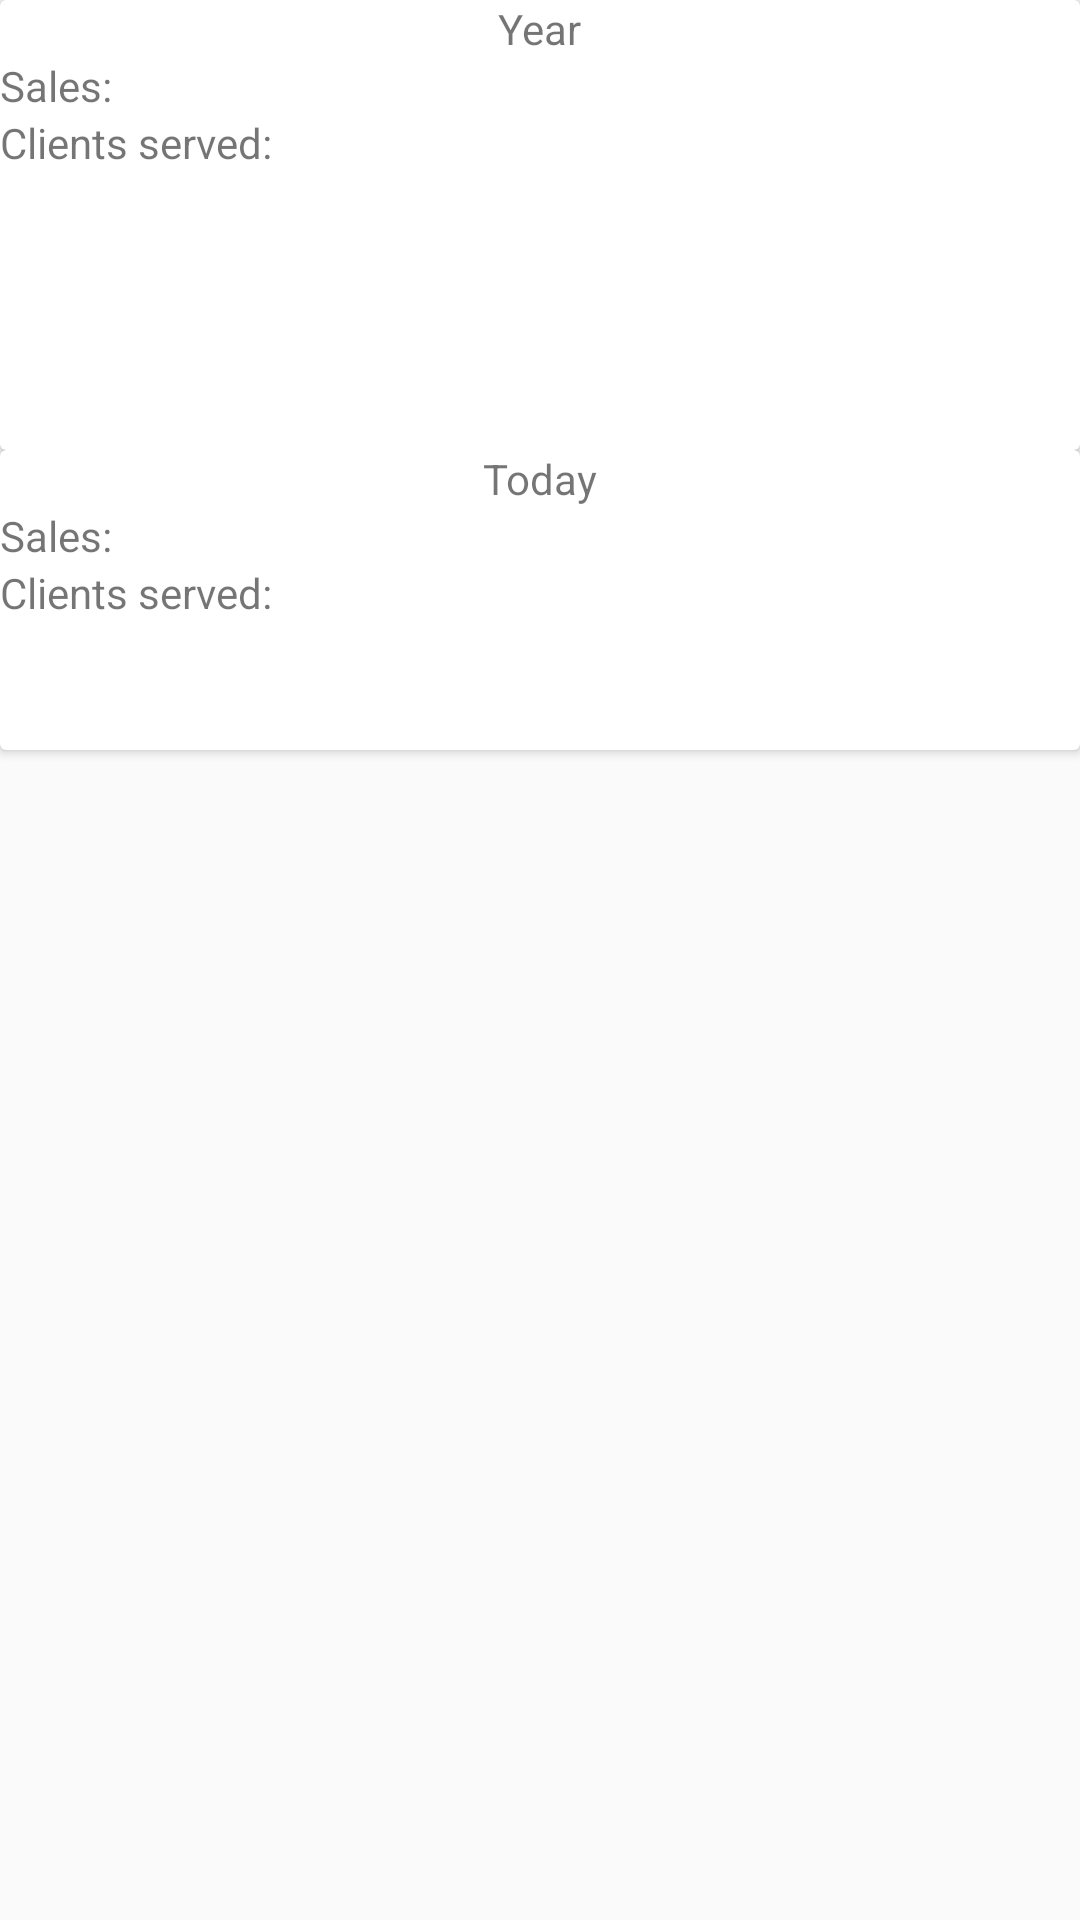

The Android layout XML behind this screen, and the referenced resources:
<!-- AndroidManifest.xml: application theme Theme.AppCompat.Light -->
<!-- res/layout/fragment_analytics_user.xml -->
<?xml version="1.0" encoding="utf-8"?>
<RelativeLayout xmlns:android="http://schemas.android.com/apk/res/android"
    xmlns:app="http://schemas.android.com/apk/res-auto"
    xmlns:tools="http://schemas.android.com/tools"
    android:layout_width="match_parent"
    android:layout_height="match_parent"
    tools:context=".analytics_user">

    <androidx.cardview.widget.CardView
        android:id="@+id/summaryCard"
        android:layout_width="match_parent"
        android:layout_height="150dp" >
        <RelativeLayout
            android:layout_width="match_parent"
            android:layout_height="wrap_content">
            <TextView
                android:id="@+id/year_date"
                android:layout_width="wrap_content"
                android:layout_height="wrap_content"
                android:text="Year"
                android:layout_centerHorizontal="true"
                />
            <TextView
                android:id="@+id/sum_year"
                android:layout_width="wrap_content"
                android:layout_height="wrap_content"
                android:text="Sales:"
                android:layout_below="@id/year_date"
                />
            <TextView
                android:id="@+id/year_sales_sum"
                android:layout_width="wrap_content"
                android:layout_height="wrap_content"
                android:layout_below="@id/year_date"
                android:layout_toEndOf="@id/sum_year"/>
            <TextView
                android:id="@+id/year_cli_sum"
                android:layout_width="wrap_content"
                android:layout_height="wrap_content"
                android:text="Clients served:"
                android:layout_below="@id/sum_year"/>
            <TextView
                android:id="@+id/year_client_served_sum"
                android:layout_width="wrap_content"
                android:layout_height="wrap_content"
                android:layout_below="@id/sum_year"
                android:layout_toEndOf="@id/year_cli_sum"/>

        </RelativeLayout>
    </androidx.cardview.widget.CardView>

    <androidx.cardview.widget.CardView
        android:id="@+id/tod_sum"
        android:layout_width="match_parent"
        android:layout_height="100dp"
        android:layout_below="@+id/summaryCard">
        <RelativeLayout
            android:layout_width="match_parent"
            android:layout_height="wrap_content">
            <TextView
                android:id="@+id/today_date"
                android:layout_width="wrap_content"
                android:layout_height="wrap_content"
                android:text="Today"
                android:layout_centerHorizontal="true"
                />
            <TextView
                android:id="@+id/sum_tod"
                android:layout_width="wrap_content"
                android:layout_height="wrap_content"
                android:text="Sales:"
                android:layout_below="@id/today_date"
                />
            <TextView
                android:id="@+id/tod_sales_sum"
                android:layout_width="wrap_content"
                android:layout_height="wrap_content"
                android:layout_below="@id/today_date"
                android:layout_toEndOf="@id/sum_tod"/>
            <TextView
                android:id="@+id/tod_cli_sum"
                android:layout_width="wrap_content"
                android:layout_height="wrap_content"
                android:text="Clients served:"
                android:layout_below="@id/sum_tod"/>
            <TextView
                android:id="@+id/tod_client_served_sum"
                android:layout_width="wrap_content"
                android:layout_height="wrap_content"
                android:layout_below="@id/sum_tod"
                android:layout_toEndOf="@id/tod_cli_sum"/>

        </RelativeLayout>
    </androidx.cardview.widget.CardView>

    <androidx.recyclerview.widget.RecyclerView
        android:id="@+id/month_sum_recycler"
        android:layout_width="match_parent"
        android:layout_height="match_parent"
        android:layout_below="@id/tod_sum"
        tools:listitem="@layout/month_total_recycler"/>

</RelativeLayout>
<!-- res/layout/month_total_recycler.xml (included above) -->
<?xml version="1.0" encoding="utf-8"?>
<androidx.constraintlayout.widget.ConstraintLayout
    xmlns:android="http://schemas.android.com/apk/res/android"
    xmlns:app="http://schemas.android.com/apk/res-auto"
    android:layout_width="wrap_content"
    android:layout_height="wrap_content"
    android:background="#E8EAF6">

    <ImageView
        android:id="@+id/imageView5"
        android:layout_width="wrap_content"
        android:layout_height="0dp"
        app:layout_constraintBottom_toBottomOf="@id/curr_Wcli"
        app:layout_constraintEnd_toStartOf="@+id/cur_Wsa"
        app:layout_constraintStart_toStartOf="@id/guideline6"
        app:layout_constraintTop_toTopOf="@id/cur_Wsa"
        app:srcCompat="@drawable/icons8_sales_performance_40" />

    <TextView
        android:id="@+id/time"
        android:layout_width="wrap_content"
        android:layout_height="wrap_content"
        android:layout_marginBottom="8dp"
        android:text="DAY"
        android:textColor="#12DDCA"
        app:layout_constraintBottom_toTopOf="@+id/imageView5"
        app:layout_constraintEnd_toEndOf="parent"
        app:layout_constraintStart_toStartOf="@id/guideline6"
        app:layout_constraintTop_toTopOf="parent" />

    <TextView
        android:id="@+id/cur_Wsa"
        android:layout_width="wrap_content"
        android:layout_height="wrap_content"
        android:fontFamily="sans-serif-black"
        android:text="KES:"
        app:layout_constraintBottom_toTopOf="@id/curr_Wcli"
        app:layout_constraintEnd_toStartOf="@id/info"
        app:layout_constraintStart_toEndOf="@id/imageView5"
        app:layout_constraintTop_toBottomOf="@id/time"
        app:layout_constraintVertical_chainStyle="spread_inside" />

    <TextView
        android:id="@+id/info"
        android:layout_width="wrap_content"
        android:layout_height="wrap_content"
        android:fontFamily="sans-serif-black"
        app:layout_constraintBottom_toBottomOf="@id/cur_Wsa"
        app:layout_constraintEnd_toEndOf="parent"
        app:layout_constraintStart_toEndOf="@id/cur_Wsa"
        app:layout_constraintTop_toTopOf="@id/cur_Wsa" />

    <TextView
        android:id="@+id/curr_Wcli"
        android:layout_width="wrap_content"
        android:layout_height="wrap_content"
        android:layout_marginBottom="1dp"
        android:fontFamily="sans-serif-medium"
        android:text="Clients:"
        app:layout_constraintBottom_toBottomOf="parent"
        app:layout_constraintEnd_toStartOf="@id/clientele"
        app:layout_constraintStart_toEndOf="@id/imageView5"
        app:layout_constraintTop_toBottomOf="@id/cur_Wsa" />

    <TextView
        android:id="@+id/clientele"
        android:layout_width="wrap_content"
        android:layout_height="wrap_content"
        android:layout_marginEnd="16dp"
        android:fontFamily="sans-serif-medium"
        app:layout_constraintBottom_toBottomOf="@id/curr_Wcli"
        app:layout_constraintEnd_toEndOf="parent"
        app:layout_constraintStart_toEndOf="@id/curr_Wcli"
        app:layout_constraintTop_toTopOf="@id/curr_Wcli" />

    <androidx.constraintlayout.widget.Guideline
        android:id="@+id/guideline6"
        android:layout_width="wrap_content"
        android:layout_height="wrap_content"
        android:orientation="vertical"
        app:layout_constraintGuide_begin="10dp" />
</androidx.constraintlayout.widget.ConstraintLayout>
<!-- resources referenced by this layout -->
<resources>
  <!-- drawable icons8_sales_performance_40: png bitmap (drawable, 729 bytes) -->
</resources>
